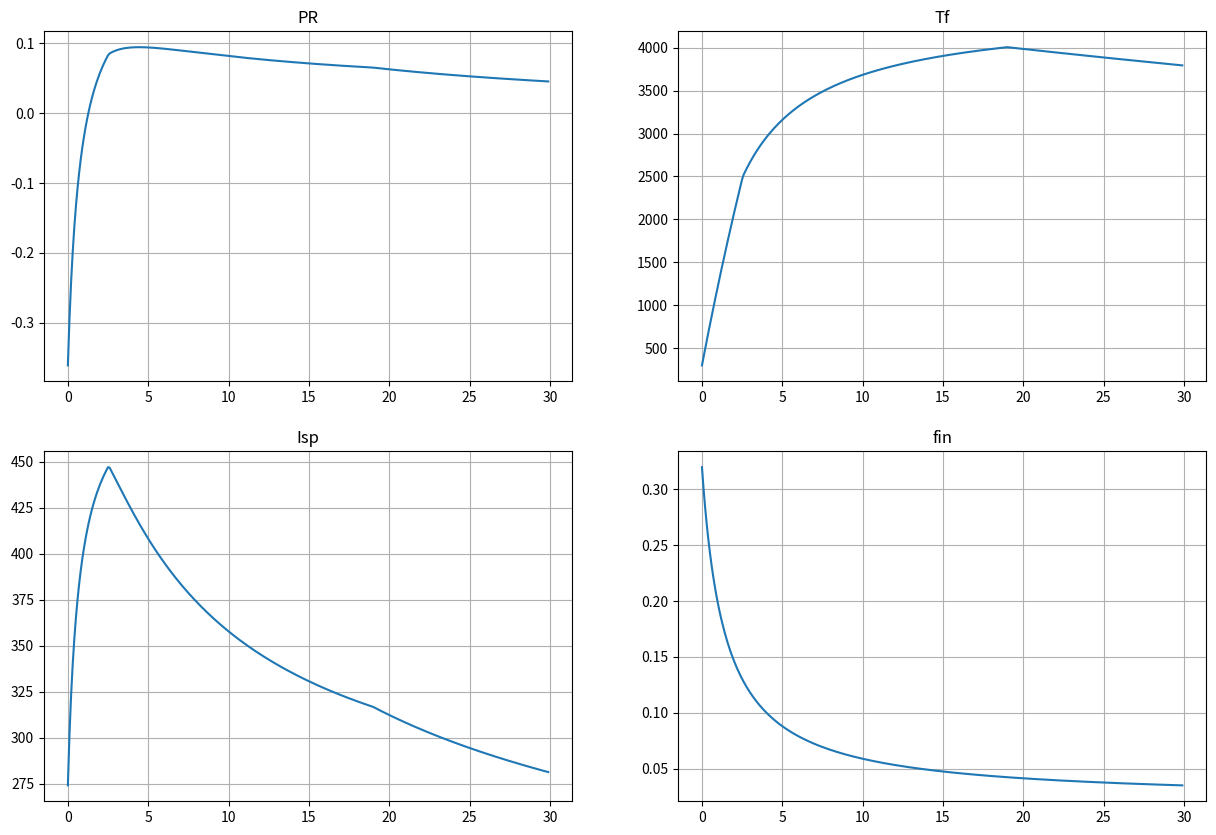
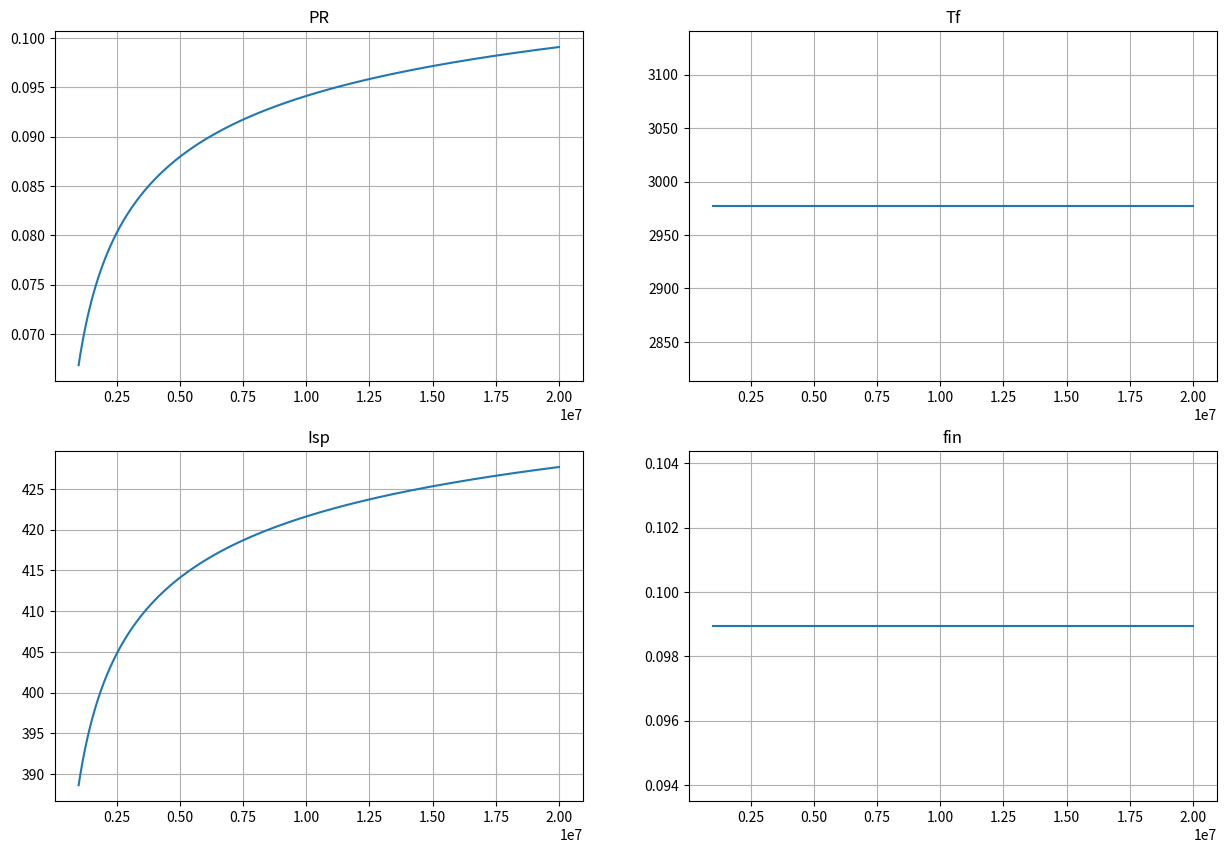

Recreate these plots in Python, in order.
import numpy as np
from matplotlib import pyplot as plt

#環境に関するパラメタ
g_0 = 9.8 # m/s2
dV = 7000 # m/s
m_L = 2000 # kg ペイロード質量
g_i = 0.3 * g_0 
rho_s = 300 # kg/m3 標準推進剤平均密度
f_ins = 0.1
T_0 = 298.15 # K　標準状態温度
T_i = 300 # K　燃焼前温度
gam = 7/5 #比熱比
R_0 = 8314.3 # J/(kmolK) 
c_p = gam / (gam-1) * R_0 #定圧モル比熱
eta_j = 0.96 #ノズル効率
p_a = 10 * 1000 # Pa　大気圧
ts = 10/1000 # s　燃焼室滞在時間

#推進剤に関するパラメタ
#酸化剤　F2
W_o = 38# 単位[kg/kmol]　酸化剤剤分子量
rho_o = 1510# 単位[kg/m3]　酸化剤密度
dH_o = 0# 単位は[J/kmol]　酸化剤標準生成エンタルピー
#燃料　H2
W_f = 2# 単位[kg/kmol]　燃料分子量
rho_f = 71# 単位[kg/m3]　燃料密度
dH_f =0 # 単位[J/kmol]　燃料標準生成エンタルピー
#生成物
W_p = 20 # 単位[kg/kmol]
dH_p = -271.2e6# 単位[J/kmol]
coef_th = {'H2':1, 'F2':1, 'HF':2} #反応式の係数
# 無次元量　推進剤質量混合比　酸化剤/燃料

#燃焼室のパラメタ
p_0 = 10e6# 単位[Pa]
k = 5# 燃焼器スロート断面積比A1/At
d_t = 2# タンク直径 単位[m]


##数値計算
def flag(MR):
    fuel_rich_flag = True #fuel rich True
    nR = initial(MR)[2] #モル比　酸化剤/燃料
    coef_r = coef_th['H2']/coef_th['F2'] #係数比　燃料/酸化剤
    if nR >coef_r:
        fuel_rich_flag = False
    return fuel_rich_flag

def initial(MR):
    nR = MR*W_f/W_o #モル比　酸化剤/燃料
    n_fr = 1/(1+nR)
    n_or = nR/(1+nR)#モル分率    
    coef_r = coef_th['H2']/coef_th['F2'] #係数比　燃料/酸化剤    
    n_total = 1
    nf_i = n_total*n_fr
    no_i = n_total*n_or
    return nf_i,no_i,nR,coef_r    

def reaction(MR):
    fuel_rich_flag = flag(MR)
    nf_i,no_i,nR,coef_r = initial(MR)
    if fuel_rich_flag:
        n_rest_f = nf_i - no_i*coef_r
        n_rest_o = 0
        n_p = no_i*coef_th['HF']/coef_th['F2']
        M = n_rest_f*W_f + n_p*W_p
    else:
        n_rest_f = 0
        n_rest_o = no_i - nf_i/coef_r
        n_p = nf_i*coef_th['HF']/coef_th['H2']
        M = n_rest_o*W_o + n_p*W_p
        
    return n_rest_f,n_rest_o,n_p,M

def get_Tf(MR):
    nf_i,no_i,nR,coef_r = initial(MR)
    n_rest_f,n_rest_o,n_p,M =reaction(MR)
    
    c_p = gam/(gam-1)*R_0
    A = nf_i*dH_f + no_i*dH_o
    B = n_rest_f*dH_f + n_rest_o*dH_o + n_p*dH_p
    a = c_p*(n_rest_f + n_rest_o + n_p)
    b = c_p*(T_0 - T_i)*(nf_i + no_i) - c_p*T_0*(n_p + n_rest_f + n_rest_o)

    T_f = (A - B - b)/a
    if T_f>2500:
        T_f =  2500*(A - 2*B - b)/(2500*a - B)
    return T_f
    
def get_Isp(MR,p_0):
    M = reaction(MR)[3]
    C_p = c_p/M
    T_f = get_Tf(MR)
    p_j = p_a
    V_j = np.sqrt(2*eta_j*C_p*T_f*(1-(p_j/p_0)**((gam-1)/gam)))
    Isp = V_j/g_0
    return Isp
    
def get_fin(MR):
    rho = (1 + MR)/(1/rho_f + MR/rho_o)
    f_in = (1/f_ins-1)*rho/rho_s + 1
    f_in = 1/f_in
    return f_in,rho

def get_PR(MR,p_0):
    V_j = get_Isp(MR,p_0)*g_0
    f_in = get_fin(MR)[0]
    PR = (np.exp(-dV/V_j) - f_in)/(1-f_in)
    return PR
    

##グラフ描画
MR_lst = np.arange(0,30,0.1)
PR_lst = []
Tf_lst = []
Isp_lst = []
fin_lst = []
for val in MR_lst:
    PR_lst.append(get_PR(val,p_0))
    Tf_lst.append(get_Tf(val))
    Isp_lst.append(get_Isp(val,p_0))
    fin_lst.append(get_fin(val)[0])

result = [PR_lst,Tf_lst,Isp_lst,fin_lst]
name = ['PR','Tf','Isp','fin']
fig = plt.figure(figsize=(15,10))
for i in range(4):
    ax = fig.add_subplot(2,2,i+1)
    ax.plot(MR_lst,result[i])
    ax.set_title(name[i])   
    ax.grid()
# plt.savefig('vs_MR.pdf')
# plt.show()


##ペイロード比の最大値と、その時の質量混合比
maxPR = max(PR_lst)
print("PR:",maxPR)
PRidx = PR_lst.index(maxPR)
# print(PRidx)
maxMR = MR_lst[PRidx]
print("MR:", maxMR)
maxTf = Tf_lst[PRidx]
print("Tf:", maxTf)
maxisp = Isp_lst[PRidx]
print("Isp:", maxisp)

T_t = maxTf/((gam+1)/2)
print("Tt:",T_t)

##燃焼室及びタンク寸法の数値計算
def get_L(MR):
    M = reaction(MR)[3]
    T_F = get_Tf(MR)
    L = ts/np.sqrt(M/(gam*R_0*T_F))/(((gam+1)/2)**((gam+1)/(2*(gam-1))))/k
    return L

def get_D(MR,p_0):
    p_j = p_a
    CF = np.sqrt(2*gam**2/(gam-1)*(2/(gam+1))**((gam+1)/(gam-1))*(1-(p_j/p_0)**((gam-1)/gam)))
    PR = get_PR(MR,p_0)
    At = m_L/PR*(g_0+g_i)/CF/p_0    
    A1 = k*At
    D = 2*np.sqrt(A1/np.pi)
    return D

def get_L_t(MR):
    PR = get_PR(MR,p_0)
    fin,rho = get_fin(MR)
    mp = (1-PR)*(1-fin)*m_L/PR
    L_t = mp/rho/np.pi*4/(d_t**2)
    return L_t

print("L:", get_L(maxMR), "D:", get_D(maxMR,p_0),"L_t:", get_L_t(maxMR))


##燃焼室圧力変化
p_0lst = np.linspace(10e5,20e6,1000)
MR = 4.1
PR_lst = []
Tf_lst = []
Isp_lst = []
fin_lst = []
for val in p_0lst:
    PR_lst.append(get_PR(MR,val))
    Tf_lst.append(get_Tf(MR))
    Isp_lst.append(get_Isp(MR,val))
    fin_lst.append(get_fin(MR)[0])

result = [PR_lst,Tf_lst,Isp_lst,fin_lst]
name = ['PR','Tf','Isp','fin']
fig = plt.figure(figsize=(15,10))
for i in range(4):
    ax = fig.add_subplot(2,2,i+1)
    ax.plot(p_0lst,result[i])
    ax.set_title(name[i])   
    ax.grid()

# plt.savefig('vs_p_0.pdf')
# plt.show()